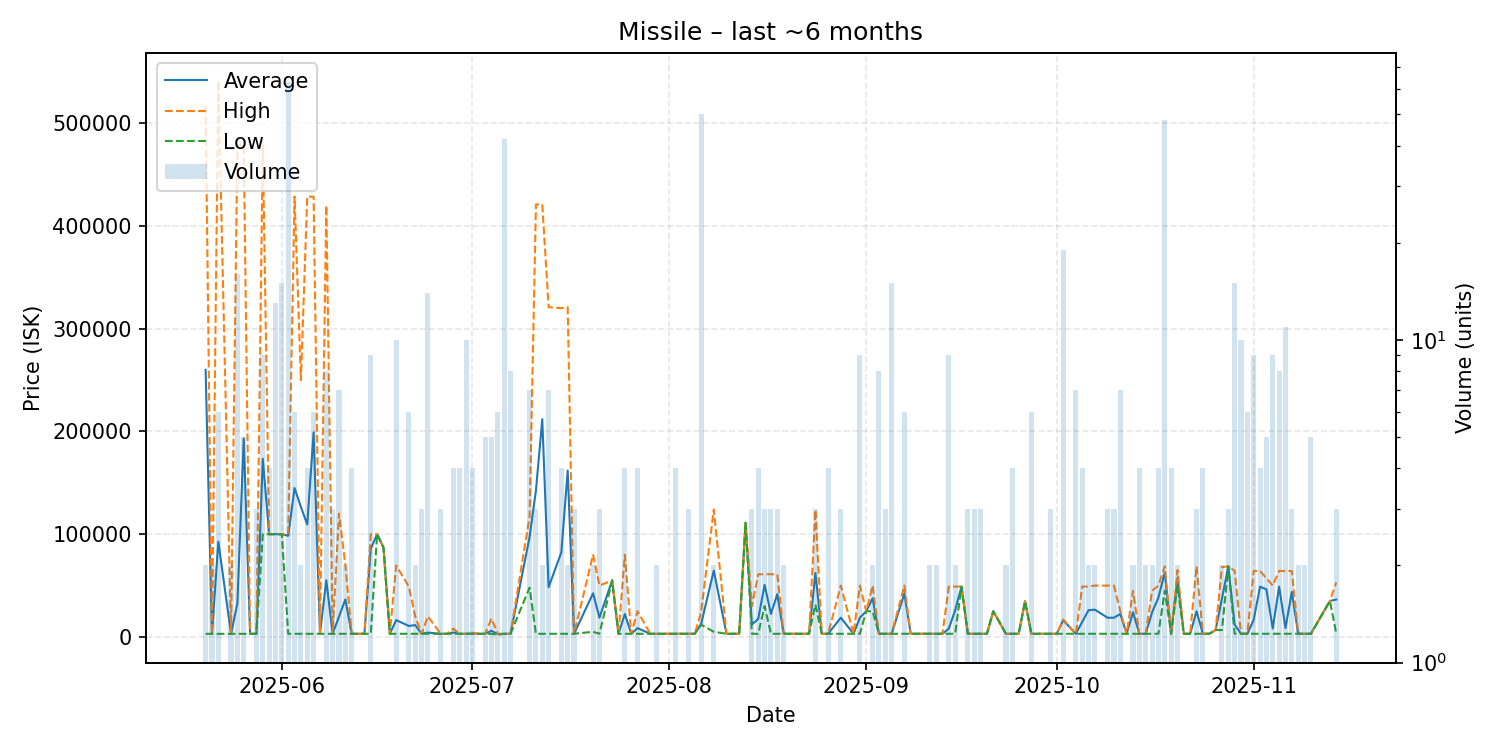

The file beside this chart, header and first rows:
date, average, highest, lowest, order_count, volume
2025-05-20, 260004, 517000, 3009, 2, 2
2025-05-21, 3009, 3009, 3009, 2, 2
2025-05-22, 92741, 541400, 3009, 3, 6
2025-05-24, 3009, 3009, 3009, 2, 2
2025-05-25, 32746, 478800, 3009, 6, 16
2025-05-26, 193265, 478650, 3009, 4, 5
2025-05-27, 3011, 3011, 3011, 1, 1
2025-05-28, 3011, 3012, 3011, 3, 3
2025-05-29, 173424, 478900, 100000, 7, 9
2025-05-30, 100000, 100000, 100000, 3, 4
2025-05-31, 100000, 100000, 100000, 2, 13
2025-06-01, 100000, 100000, 100000, 4, 15
2025-06-02, 98461, 100000, 3020, 2, 63
2025-06-03, 144903, 428650, 3030, 4, 6
2025-06-04, 126515, 250000, 3030, 2, 2
2025-06-05, 109422, 428600, 3030, 3, 4
2025-06-06, 199182, 428500, 3030, 6, 6
2025-06-07, 3040, 3040, 3040, 1, 1
2025-06-08, 55148, 419900, 3040, 3, 8
2025-06-09, 3042, 3042, 3042, 1, 3
2025-06-10, 19750, 120000, 3042, 3, 7
2025-06-11, 36522, 70000, 3045, 2, 2
2025-06-12, 3045, 3045, 3045, 3, 4
2025-06-13, 3046, 3046, 3046, 1, 1
2025-06-14, 3047, 3047, 3047, 1, 1
2025-06-15, 85894, 100000, 3047, 7, 9
2025-06-16, 100000, 100000, 100000, 1, 1
2025-06-17, 87000, 87000, 87000, 1, 1
2025-06-18, 3048, 3048, 3048, 1, 1
2025-06-19, 16338, 69500, 3048, 9, 10
2025-06-21, 10705, 48990, 3048, 4, 6
2025-06-22, 11519, 19990, 3048, 2, 2
2025-06-23, 3048, 3048, 3048, 3, 3
2025-06-24, 4258, 19990, 3048, 4, 14
2025-06-26, 3050, 3050, 3050, 3, 3
2025-06-27, 3050, 3050, 3050, 1, 1
2025-06-28, 4287, 7999, 3050, 4, 4
2025-06-29, 3050, 3050, 3050, 3, 4
2025-06-30, 3050, 3050, 3050, 2, 10
2025-07-01, 3288, 4000, 3051, 4, 4
2025-07-02, 3051, 3051, 3051, 1, 1
2025-07-03, 3041, 3051, 3000, 5, 5
2025-07-04, 6041, 18000, 3051, 5, 5
2025-07-05, 2701, 3051, 2000, 5, 6
2025-07-06, 3051, 3052, 3051, 4, 42
2025-07-07, 3051, 3052, 3051, 4, 8
2025-07-10, 97214, 116900, 48000, 3, 7
2025-07-11, 142368, 421000, 3052, 3, 3
2025-07-12, 211976, 420900, 3052, 2, 2
2025-07-13, 48473, 321000, 3052, 5, 7
2025-07-15, 82290, 320000, 3053, 3, 4
2025-07-16, 162026, 321000, 3053, 2, 2
2025-07-17, 3053, 3053, 3053, 3, 3
2025-07-20, 42495, 79990, 5000, 2, 2
2025-07-21, 18702, 50000, 3053, 3, 3
2025-07-23, 55000, 55000, 55000, 1, 1
2025-07-24, 3054, 3054, 3054, 1, 1
2025-07-25, 22278, 79950, 3054, 3, 4
2025-07-26, 3054, 3054, 3054, 1, 1
2025-07-27, 8539, 24990, 3055, 4, 4
... 91 more rows
